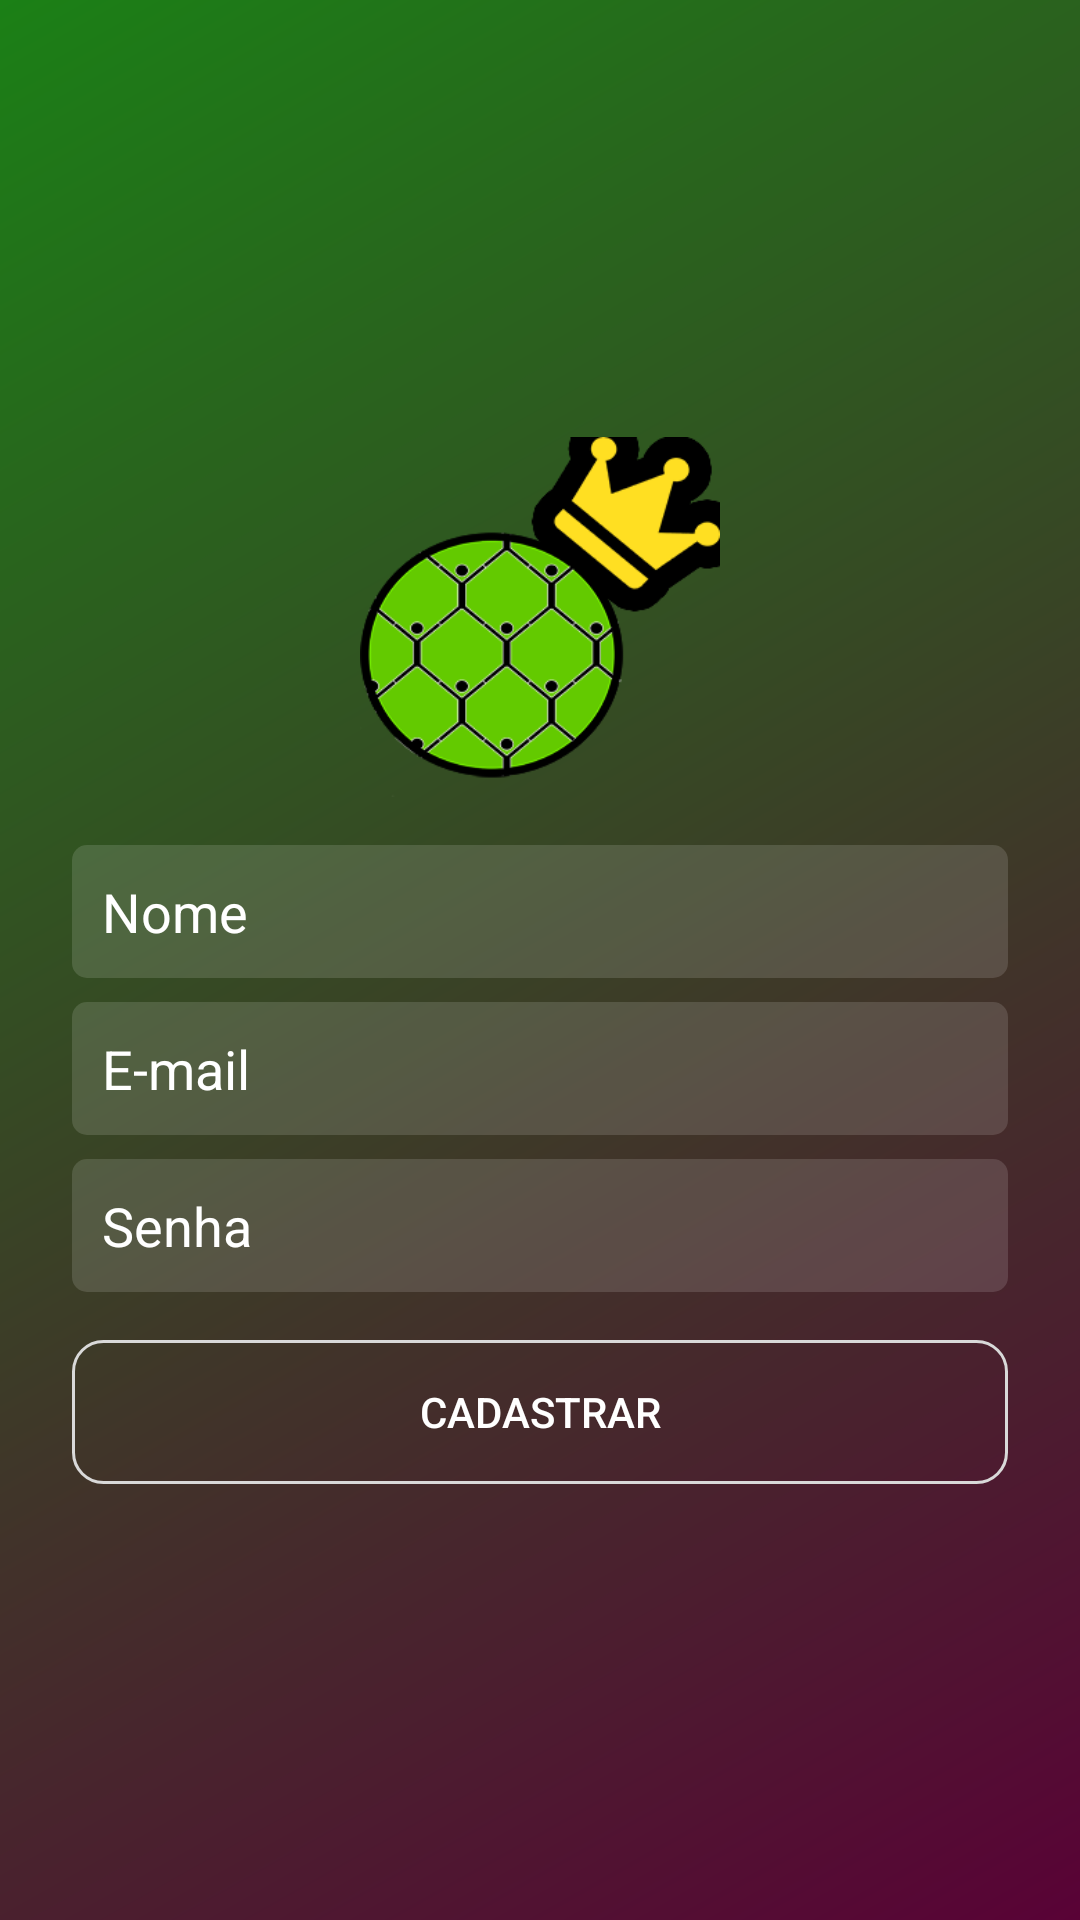

Here is an Android app screen rendered from its layout file. Give the layout XML and the strings, colors and styles it references.
<!-- AndroidManifest.xml: application theme AppTheme -->
<!-- res/layout/activity_cadastro.xml -->
<?xml version="1.0" encoding="utf-8"?>
<android.support.constraint.ConstraintLayout xmlns:android="http://schemas.android.com/apk/res/android"
    xmlns:app="http://schemas.android.com/apk/res-auto"
    xmlns:tools="http://schemas.android.com/tools"
    android:layout_width="match_parent"
    android:layout_height="match_parent"
    android:background="@drawable/background_degrade"
    tools:context=".activity.LoginActivity"
    tools:layout_editor_absoluteY="25dp">

    <EditText
        android:id="@+id/editCadastroSenha"
        android:layout_width="0dp"
        android:layout_height="wrap_content"
        android:layout_marginEnd="24dp"
        android:layout_marginLeft="24dp"
        android:layout_marginRight="24dp"
        android:layout_marginStart="24dp"
        android:layout_marginTop="8dp"
        android:background="@drawable/background_caixa_texto"
        android:ems="10"
        android:hint="Senha"
        android:inputType="textPassword"
        android:padding="10dp"
        android:textColor="@android:color/white"
        android:textColorHint="@android:color/white"
        app:layout_constraintBottom_toTopOf="@+id/buttonEntrar"
        app:layout_constraintEnd_toEndOf="parent"
        app:layout_constraintStart_toStartOf="parent"
        app:layout_constraintTop_toBottomOf="@+id/editLoginEmail" />

    <ImageView
        android:id="@+id/imageView"
        android:layout_width="300dp"
        android:layout_height="120dp"
        android:layout_marginStart="8dp"
        android:layout_marginLeft="8dp"
        android:layout_marginEnd="8dp"
        android:layout_marginRight="8dp"
        android:layout_marginBottom="16dp"
        app:layout_constraintBottom_toTopOf="@+id/editCadastroNome"
        app:layout_constraintEnd_toEndOf="parent"
        app:layout_constraintStart_toStartOf="parent"
        app:layout_constraintTop_toTopOf="parent"
        app:layout_constraintVertical_chainStyle="packed"
        app:srcCompat="@drawable/esportesocial" />

    <EditText
        android:id="@+id/editLoginEmail"
        android:layout_width="0dp"
        android:layout_height="wrap_content"
        android:layout_marginEnd="24dp"
        android:layout_marginLeft="24dp"
        android:layout_marginRight="24dp"
        android:layout_marginStart="24dp"
        android:layout_marginTop="8dp"
        android:background="@drawable/background_caixa_texto"
        android:ems="10"
        android:hint="E-mail"
        android:inputType="textEmailAddress"
        android:padding="10dp"
        android:textColor="@android:color/white"
        android:textColorHint="@android:color/white"
        app:layout_constraintBottom_toTopOf="@+id/editCadastroSenha"
        app:layout_constraintEnd_toEndOf="parent"
        app:layout_constraintStart_toStartOf="parent"
        app:layout_constraintTop_toBottomOf="@+id/editCadastroNome" />

    <EditText
        android:id="@+id/editCadastroNome"
        android:layout_width="0dp"
        android:layout_height="wrap_content"
        android:layout_marginEnd="24dp"
        android:layout_marginLeft="24dp"
        android:layout_marginRight="24dp"
        android:layout_marginStart="24dp"
        android:background="@drawable/background_caixa_texto"
        android:ems="10"
        android:hint="Nome"
        android:inputType="text"
        android:padding="10dp"
        android:textColor="@android:color/white"
        android:textColorHint="@android:color/white"
        app:layout_constraintBottom_toTopOf="@+id/editLoginEmail"
        app:layout_constraintEnd_toEndOf="parent"
        app:layout_constraintStart_toStartOf="parent"
        app:layout_constraintTop_toBottomOf="@+id/imageView" />

    <Button
        android:id="@+id/buttonEntrar"
        android:layout_width="0dp"
        android:layout_height="wrap_content"
        android:layout_marginEnd="24dp"
        android:layout_marginLeft="24dp"
        android:layout_marginRight="24dp"
        android:layout_marginStart="24dp"
        android:layout_marginTop="16dp"
        android:background="@drawable/background_botao"
        android:text="Cadastrar"
        android:textColor="@android:color/white"
        app:layout_constraintBottom_toTopOf="@+id/progressCadastro"
        app:layout_constraintEnd_toEndOf="parent"
        app:layout_constraintStart_toStartOf="parent"
        app:layout_constraintTop_toBottomOf="@+id/editCadastroSenha" />

    <ProgressBar
        android:id="@+id/progressCadastro"
        style="?android:attr/progressBarStyle"
        android:layout_width="wrap_content"
        android:layout_height="wrap_content"
        android:visibility="gone"
        android:layout_marginEnd="8dp"
        android:layout_marginLeft="8dp"
        android:layout_marginRight="8dp"
        android:layout_marginStart="8dp"
        android:layout_marginTop="16dp"
        app:layout_constraintBottom_toBottomOf="parent"
        app:layout_constraintEnd_toEndOf="parent"
        app:layout_constraintStart_toStartOf="parent"
        app:layout_constraintTop_toBottomOf="@+id/buttonEntrar" />
</android.support.constraint.ConstraintLayout>
<!-- resources referenced by this layout -->
<resources>
  <!-- drawable background_botao (drawable) -->
  <?xml version="1.0" encoding="utf-8"?>
  <shape xmlns:android="http://schemas.android.com/apk/res/android"
      android:shape="rectangle"
      >
      <solid android:color="#00FFFFFF"></solid>
      <corners android:radius="10dp"></corners>
      <stroke android:width="1dp" android:color="#d9d9d9"></stroke> //Borda
  
  </shape>
  <!-- drawable background_caixa_texto (drawable) -->
  <?xml version="1.0" encoding="utf-8"?>
  <shape xmlns:android="http://schemas.android.com/apk/res/android"
      android:shape="rectangle"
      >
      <solid android:color="#22FFFFFF"></solid> // Cor sólida
      <corners android:radius="5dp"></corners> // Arredondar
  
  </shape>
  <!-- drawable background_degrade (drawable) -->
  <?xml version="1.0" encoding="utf-8"?>
  <shape xmlns:android="http://schemas.android.com/apk/res/android"
      android:shape="rectangle">
  
      <gradient
          android:startColor="#590236"
          android:endColor="#1b8016"
          android:angle="135">
  
      </gradient>
  
  </shape>
  <!-- drawable esportesocial: png bitmap (drawable, 26566 bytes) -->
  <style name="AppTheme" parent="Theme.AppCompat.Light.NoActionBar">
          
          <item name="colorPrimary">@android:color/white</item>
          <item name="colorPrimaryDark">@color/colorPrimaryDark</item>
          <item name="colorAccent">@color/colorAccent</item>
          <item name="cardViewStyle">@style/CardView.Light</item>
          <item name="android:colorBackground">@color/background_material_light</item>
      </style>
  <color name="colorPrimaryDark">#166c00</color>
  <color name="colorAccent">#5dd611</color>
  <color name="background_material_light">#fbfbfb</color>
</resources>
